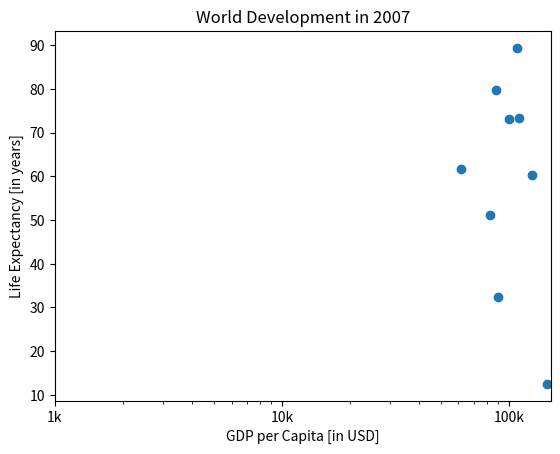

Reproduce this figure in Python.
# Scatter plot
import matplotlib.pyplot as plt
import numpy as np
gdp_cap=np.round(np.random.normal(100000,50000,10),2)
life_exp=np.round(np.random.normal(60,20,10),2)
plt.scatter(gdp_cap, life_exp)

# Previous customizations
import matplotlib.pyplot as plt
plt.xscale('log')
plt.xlabel('GDP per Capita [in USD]')
plt.ylabel('Life Expectancy [in years]')
plt.title('World Development in 2007')

# Definition of tick_val and tick_lab
tick_val = [1000, 10000, 100000]
tick_lab = ['1k', '10k', '100k']

# Adapt the ticks on the x-axis
plt.xticks(tick_val,tick_lab)

# After customizing, display the plot
plt.show()